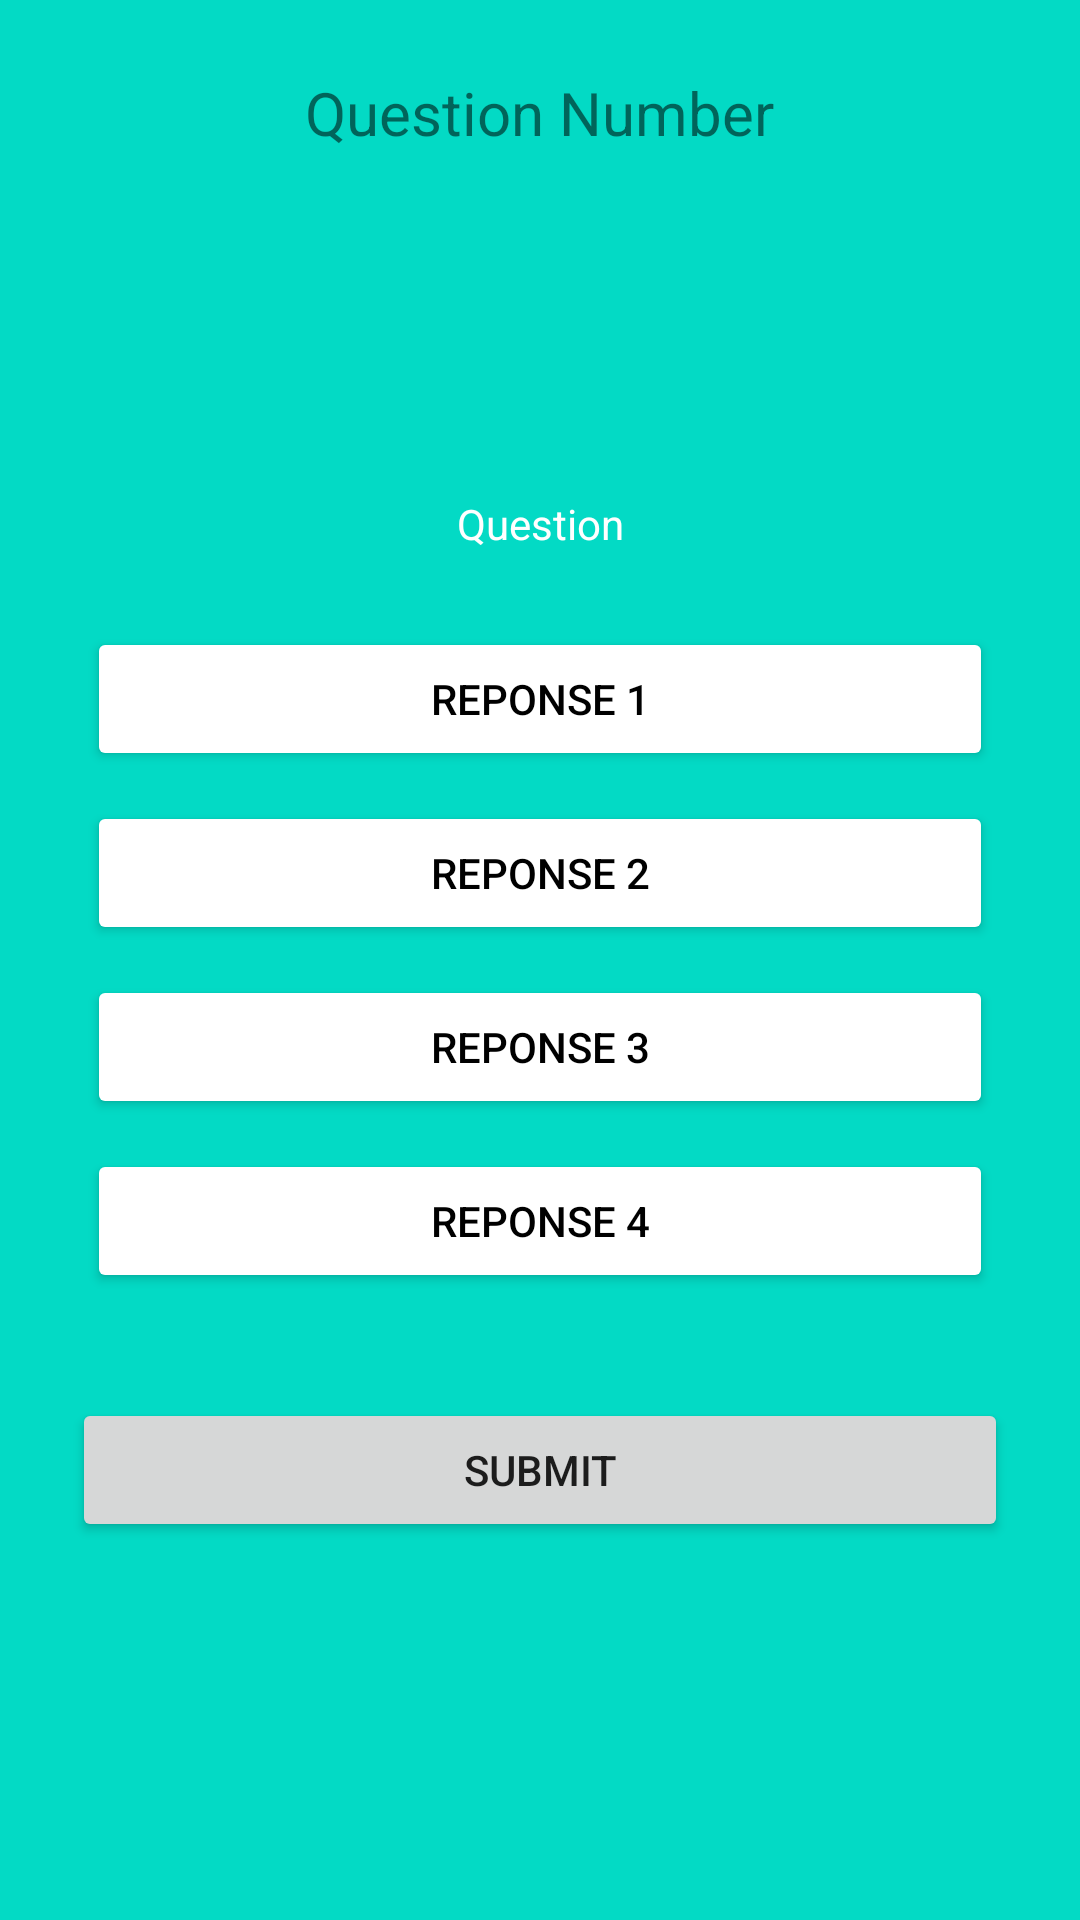

Reconstruct the res/layout file that produces this screen, plus the resources it refers to.
<!-- AndroidManifest.xml: application theme Theme.QuizApp -->
<!-- res/layout/activity_quiz.xml -->
<?xml version="1.0" encoding="utf-8"?>
<RelativeLayout xmlns:android="http://schemas.android.com/apk/res/android"
    xmlns:app="http://schemas.android.com/apk/res-auto"
    xmlns:tools="http://schemas.android.com/tools"
    android:layout_width="match_parent"
    android:layout_height="match_parent"
    android:orientation="vertical"
    tools:context=".Quiz"
    android:padding="24dp"
    android:background="@color/teal_200">

    <TextView
        android:id="@+id/question_nb"
        android:layout_width="wrap_content"
        android:layout_height="wrap_content"
        android:layout_centerHorizontal="true"
        android:textSize="20dp"
        android:text="Question Number"
        />
    <TextView
        android:id="@+id/question"
        android:layout_width="match_parent"
        android:layout_height="wrap_content"
        android:text="Question"
        android:textColor="@color/white"
        android:textAlignment="center"
        android:layout_margin="20dp"
        android:layout_above="@+id/choix"
        />
    <LinearLayout
        android:layout_width="match_parent"
        android:layout_height="wrap_content"
        android:id="@+id/choix"
        android:orientation="vertical"
        android:layout_centerInParent="true">

        <Button
            android:layout_width="match_parent"
            android:layout_height="wrap_content"
            android:layout_margin="5dp"
            android:backgroundTint="@color/white"
            android:textColor="@color/black"
            android:text="Reponse 1"
            android:id="@+id/r1"
            />
        <Button
            android:layout_width="match_parent"
            android:layout_height="wrap_content"
            android:layout_margin="5dp"
            android:backgroundTint="@color/white"
            android:textColor="@color/black"
            android:text="Reponse 2"
            android:id="@+id/r2"
            />
        <Button
            android:layout_width="match_parent"
            android:layout_height="wrap_content"
            android:layout_margin="5dp"
            android:backgroundTint="@color/white"
            android:textColor="@color/black"
            android:text="Reponse 3"
            android:id="@+id/r3"
            />
        <Button
            android:layout_width="match_parent"
            android:layout_height="wrap_content"
            android:layout_margin="5dp"
            android:backgroundTint="@color/white"
            android:textColor="@color/black"
            android:text="Reponse 4"
            android:id="@+id/r4"
            />




    </LinearLayout>

    <Button
        android:layout_width="match_parent"
        android:layout_height="wrap_content"
        android:layout_below="@id/choix"
        android:layout_marginTop="30dp"
        android:text="submit"
        android:id="@+id/submit_r"
        />


</RelativeLayout>
<!-- resources referenced by this layout -->
<resources>
  <color name="black">#FF000000</color>
  <color name="teal_200">#FF03DAC5</color>
  <color name="white">#FFFFFFFF</color>
  <style name="Theme.QuizApp" parent="Theme.MaterialComponents.DayNight.NoActionBar">
          
          <item name="colorPrimary">@color/green</item>
          <item name="colorPrimaryVariant">@color/greens</item>
          <item name="colorOnPrimary">@color/white</item>
          
          <item name="colorSecondary">@color/teal_200</item>
          <item name="colorSecondaryVariant">@color/teal_700</item>
          <item name="colorOnSecondary">@color/black</item>
          
          <item name="android:statusBarColor">?attr/colorPrimaryVariant</item>
          
      </style>
  <color name="green">#04C50C</color>
  <color name="greens">#08670C</color>
  <color name="teal_700">#FF018786</color>
</resources>
